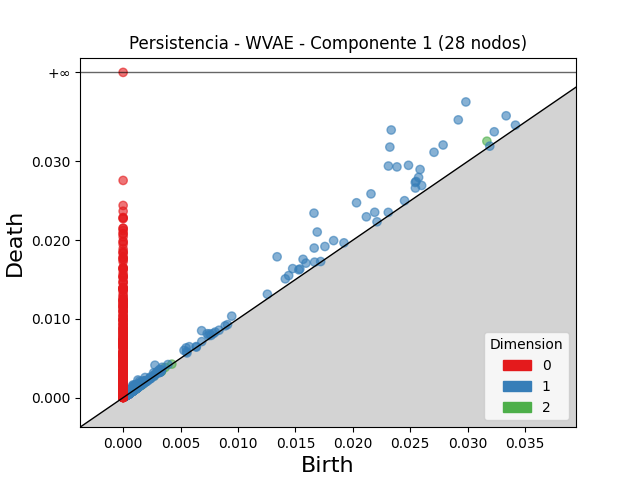

The file beside this chart, header and first rows:
dimension, birth, death
2, 0.03167, 0.03257
2, 0.003658, 0.003834
2, 0.000597, 0.0007354
2, 0.001485, 0.001614
2, 0.001095, 0.001203
2, 0.001064, 0.001168
2, 0.001202, 0.001304
2, 0.001244, 0.001338
2, 0.003233, 0.003327
2, 0.0009957, 0.001089
2, 0.001087, 0.001179
2, 0.0009779, 0.001066
2, 0.001446, 0.001527
2, 0.002695, 0.002773
2, 0.001153, 0.00123
2, 0.0006073, 0.0006824
2, 0.0006051, 0.0006799
2, 0.0007166, 0.0007856
2, 0.0009521, 0.001019
2, 0.0006186, 0.0006842
2, 0.0007065, 0.0007683
2, 0.0007777, 0.0008374
2, 0.0005464, 0.0006054
2, 0.0007209, 0.0007797
2, 0.001156, 0.001213
2, 0.001545, 0.001601
2, 0.0008539, 0.0009103
2, 0.001023, 0.001075
2, 0.0006238, 0.0006751
2, 0.0005975, 0.0006484
2, 0.0007963, 0.0008466
2, 0.0005153, 0.0005634
2, 0.001238, 0.001285
2, 0.001045, 0.001092
2, 0.0008786, 0.0009244
2, 0.0007972, 0.0008427
2, 0.003348, 0.003394
2, 0.001006, 0.00105
2, 0.0009331, 0.000976
2, 0.001063, 0.001106
2, 0.0008998, 0.0009419
2, 0.0006931, 0.000734
2, 0.0005652, 0.0006048
2, 0.0005715, 0.000611
2, 0.0005991, 0.0006384
2, 0.0005549, 0.0005925
2, 0.0004376, 0.0004741
2, 0.00077, 0.0008063
2, 0.0008976, 0.0009312
2, 0.0007074, 0.0007404
2, 0.001466, 0.001498
2, 0.0005197, 0.000552
2, 0.0005738, 0.0006055
2, 0.0007166, 0.0007474
2, 0.001006, 0.001037
2, 0.001737, 0.001767
2, 0.0007986, 0.0008285
2, 0.0004645, 0.0004942
2, 0.0005347, 0.0005644
2, 0.0006707, 0.0006998
... 5,961 more rows
